Run: headless pygame with SDL's dummy video driver; simulated clock (each Clock.tick advances the game by its frame time, no real sleeping); random seed 0; keys injected as events and as key.get_pressed() state; no mouse input.
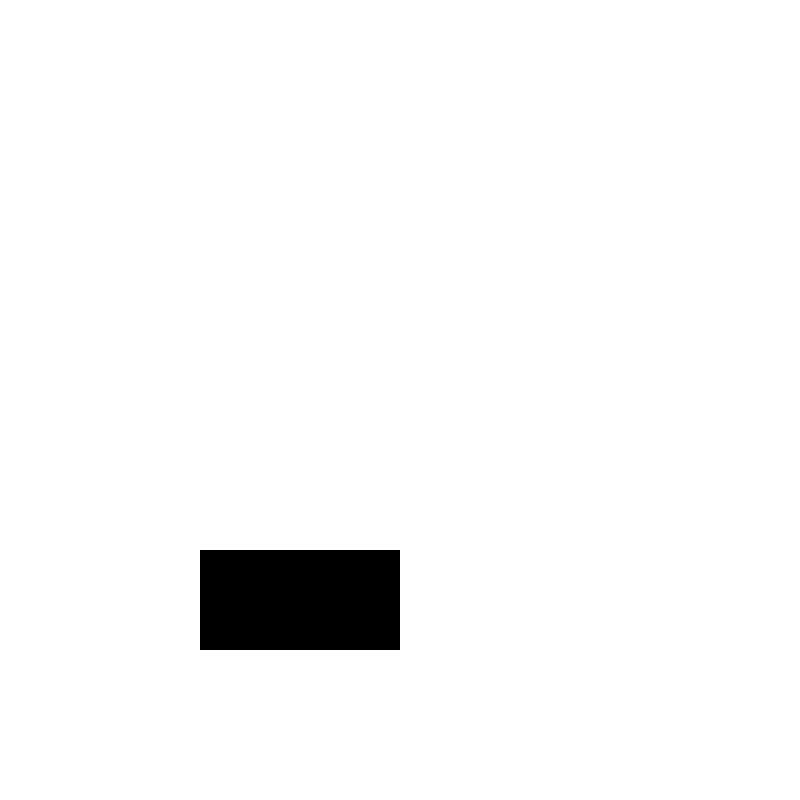
Frame 1 of 4 · flips 1–60 · no input
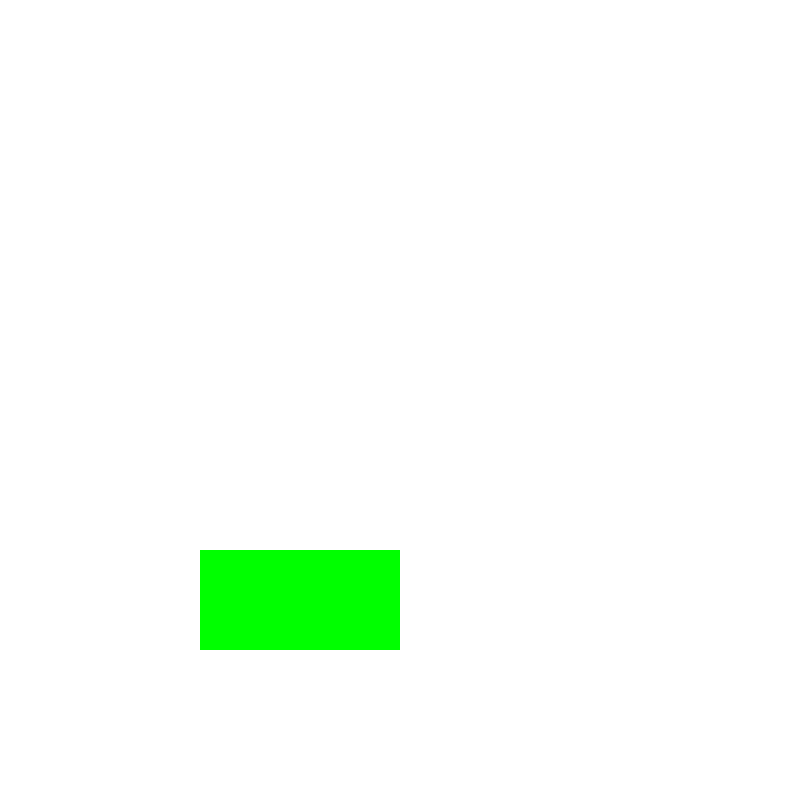
Frame 2 of 4 · flips 61–180 · tapped SPACE, RETURN · held RIGHT (→), D
Frame 3 of 4 · flips 181–300 · held DOWN (↓), S · screen unchanged from frame 2, image omitted
Frame 4 of 4 · flips 301–420 · held LEFT (←), A, UP (↑), W · screen unchanged from frame 3, image omitted

The pygame program that drew these frames:

import pygame

pygame.init()

screen=pygame.display.set_mode((800, 800))

pygame.display.set_caption("GAME")

BLACK=(0, 0, 0)
WHITE=(255, 255, 255)
RED=(255, 0 ,0)
GREEN=(0, 255,0)
BLUE=(0, 0, 255)

ok=True
color=BLACK
while ok:
    for event in pygame.event.get():
        if event.type==pygame.QUIT:
            ok=False
        if event.type==pygame.KEYDOWN:
            if event.key==pygame.K_SPACE:
                color=GREEN if color==BLACK else BLACK

  
    screen.fill(WHITE) #color of screen

    pygame.draw.rect(screen, color,(200,550,200,100))
    #...rect(surface, color, rect) 
   
    pygame.display.flip() #for to show changes

pygame.quit()
